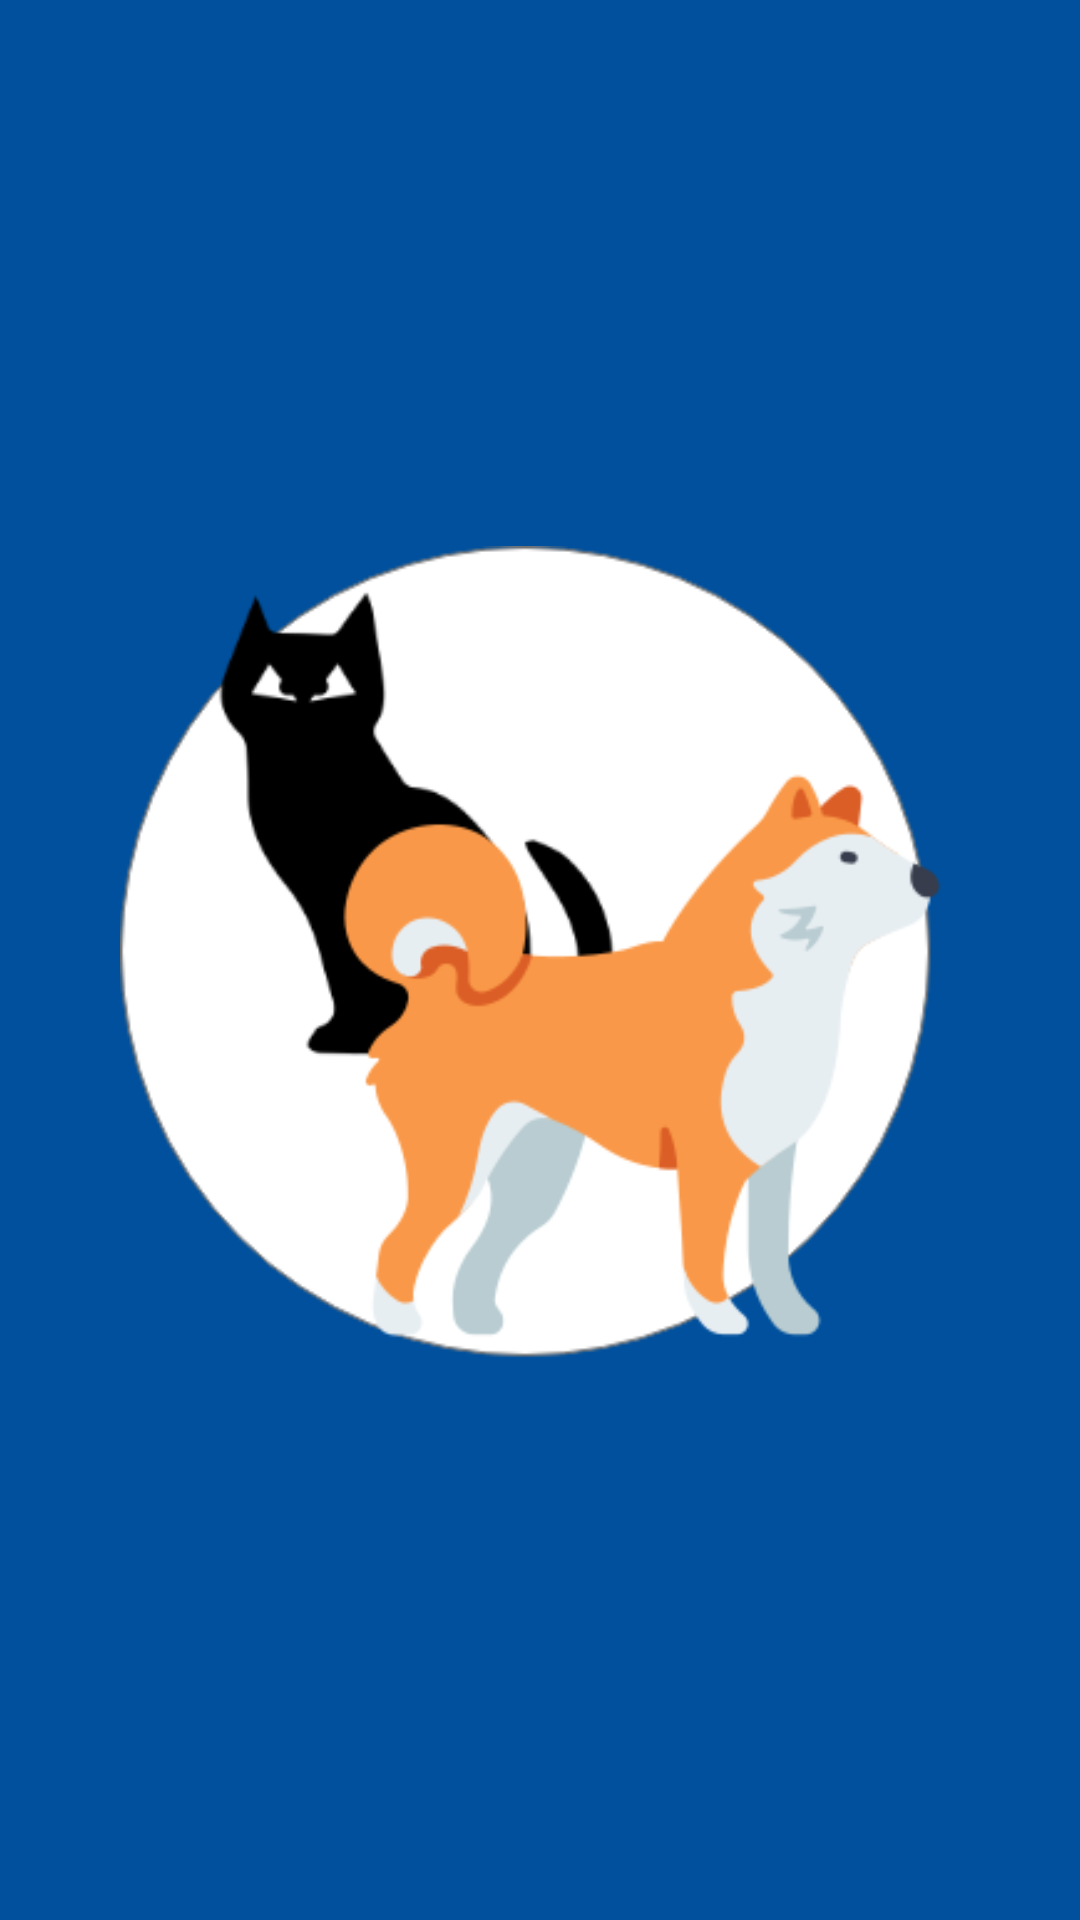

Android layout source for this screen:
<!-- AndroidManifest.xml: application theme Theme.Animal_Platform -->
<!-- res/layout/activity_splashscreen.xml -->
<?xml version="1.0" encoding="utf-8"?>
<LinearLayout xmlns:android="http://schemas.android.com/apk/res/android"
    xmlns:app="http://schemas.android.com/apk/res-auto"
    xmlns:tools="http://schemas.android.com/tools"
    android:layout_width="fill_parent"
    android:layout_height="fill_parent"
    tools:context=".SplashscreenActivity"
    android:background="@color/Nam_01_back"
    android:id="@+id/lin_lay"
    android:layout_gravity="center"
    android:gravity="center"
    android:orientation="vertical">

        <ImageView
            android:id="@+id/splash"
            android:layout_width="280dp"
            android:layout_height="280dp"
            android:layout_gravity="center"
            android:foregroundGravity="center"
            app:srcCompat="@drawable/dog_cat" />


</LinearLayout>
<!-- resources referenced by this layout -->
<resources>
  <color name="Nam_01_back">#00509D</color>
  <!-- drawable dog_cat: png bitmap (drawable, 33232 bytes) -->
  <style name="Theme.Animal_Platform" parent="Theme.MaterialComponents.DayNight.DarkActionBar">
          
          <item name="colorPrimary">@color/purple_500</item>
          <item name="colorPrimaryVariant">@color/purple_700</item>
          <item name="colorOnPrimary">@color/white</item>
          
          <item name="colorSecondary">@color/teal_200</item>
          <item name="colorSecondaryVariant">@color/teal_700</item>
          <item name="colorOnSecondary">@color/black</item>
          
          <item name="android:statusBarColor" tools:targetApi="l">?attr/colorPrimaryVariant</item>
          
      </style>
  <color name="purple_500">#FDC500</color>
  <color name="purple_700">#FDC500</color>
  <color name="white">#FFFFFF</color>
  <color name="teal_200">#FDC500</color>
  <color name="teal_700">#FDC500</color>
  <color name="black">#000000</color>
</resources>
